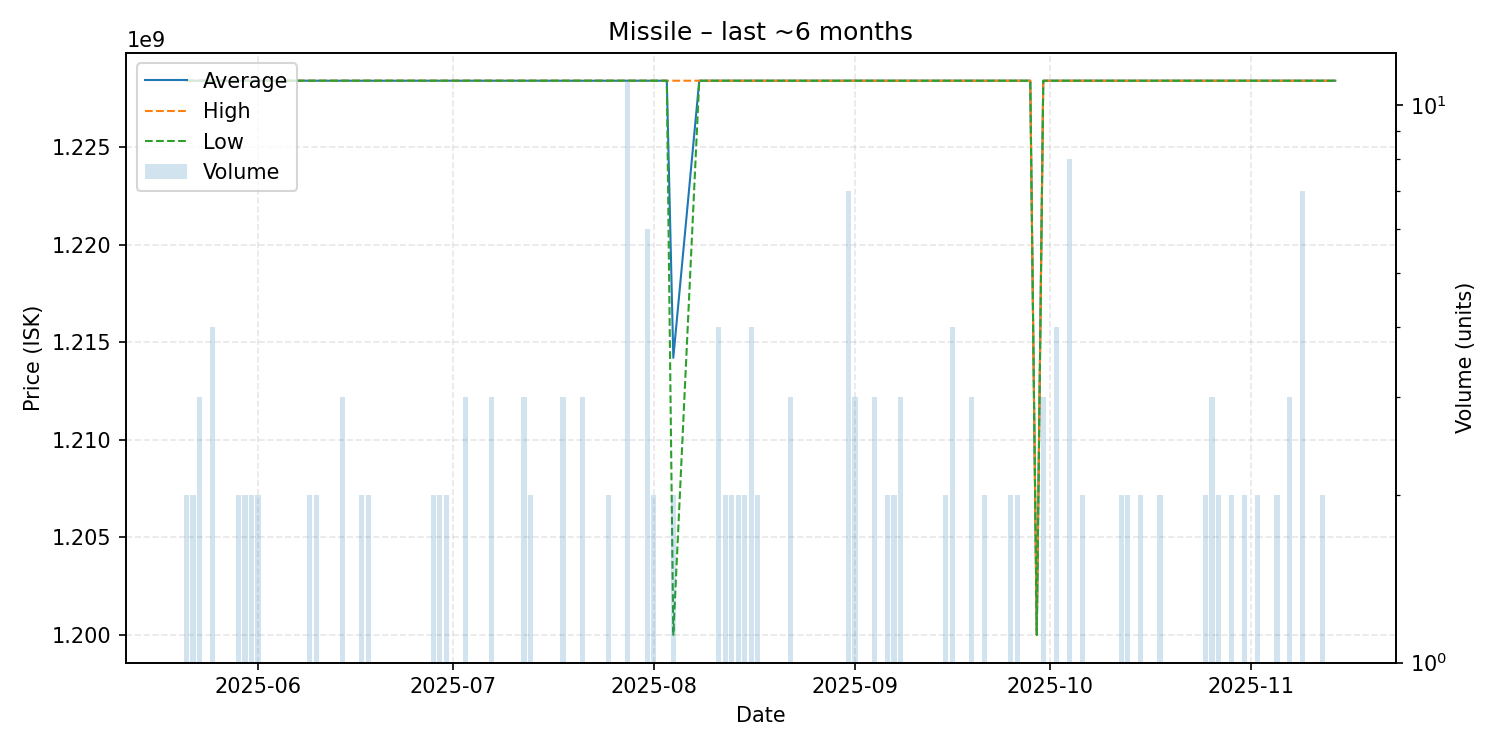

The file beside this chart, header and first rows:
date, average, highest, lowest, order_count, volume
2025-05-21, 1228398800, 1228398800, 1228398800, 2, 2
2025-05-22, 1228398800, 1228398800, 1228398800, 2, 2
2025-05-23, 1228398800, 1228398800, 1228398800, 2, 3
2025-05-25, 1228398800, 1228398800, 1228398800, 3, 4
2025-05-27, 1228398800, 1228398800, 1228398800, 1, 1
2025-05-29, 1228398800, 1228398800, 1228398800, 2, 2
2025-05-30, 1228398800, 1228398800, 1228398800, 2, 2
2025-05-31, 1228398800, 1228398800, 1228398800, 2, 2
2025-06-01, 1228398800, 1228398800, 1228398800, 2, 2
2025-06-02, 1228398800, 1228398800, 1228398800, 1, 1
2025-06-04, 1228398800, 1228398800, 1228398800, 1, 1
2025-06-06, 1228398800, 1228398800, 1228398800, 1, 1
2025-06-08, 1228398800, 1228398800, 1228398800, 1, 1
2025-06-09, 1228398800, 1228398800, 1228398800, 2, 2
2025-06-10, 1228398800, 1228398800, 1228398800, 2, 2
2025-06-13, 1228398800, 1228398800, 1228398800, 1, 1
2025-06-14, 1228398800, 1228398800, 1228398800, 3, 3
2025-06-15, 1228398800, 1228398800, 1228398800, 1, 1
2025-06-17, 1228398800, 1228398800, 1228398800, 2, 2
2025-06-18, 1228398800, 1228398800, 1228398800, 2, 2
2025-06-19, 1228398800, 1228398800, 1228398800, 1, 1
2025-06-22, 1228398800, 1228398800, 1228398800, 1, 1
2025-06-28, 1228398800, 1228398800, 1228398800, 2, 2
2025-06-29, 1228398800, 1228398800, 1228398800, 2, 2
2025-06-30, 1228398800, 1228398800, 1228398800, 2, 2
2025-07-01, 1228398800, 1228398800, 1228398800, 1, 1
2025-07-03, 1228398800, 1228398800, 1228398800, 3, 3
2025-07-04, 1228398800, 1228398800, 1228398800, 1, 1
2025-07-05, 1228398800, 1228398800, 1228398800, 1, 1
2025-07-06, 1228398800, 1228398800, 1228398800, 1, 1
2025-07-07, 1228398800, 1228398800, 1228398800, 3, 3
2025-07-08, 1228398800, 1228398800, 1228398800, 1, 1
2025-07-09, 1228398800, 1228398800, 1228398800, 1, 1
2025-07-11, 1228398800, 1228398800, 1228398800, 1, 1
2025-07-12, 1228398800, 1228398800, 1228398800, 3, 3
2025-07-13, 1228398800, 1228398800, 1228398800, 2, 2
2025-07-16, 1228398800, 1228398800, 1228398800, 1, 1
2025-07-18, 1228398800, 1228398800, 1228398800, 3, 3
2025-07-19, 1228398800, 1228398800, 1228398800, 1, 1
2025-07-21, 1228398800, 1228398800, 1228398800, 3, 3
2025-07-23, 1228398800, 1228398800, 1228398800, 1, 1
2025-07-25, 1228398800, 1228398800, 1228398800, 2, 2
2025-07-27, 1228398800, 1228398800, 1228398800, 1, 1
2025-07-28, 1228398800, 1228398800, 1228398800, 1, 11
2025-07-30, 1228398800, 1228398800, 1228398800, 1, 1
2025-07-31, 1228398800, 1228398800, 1228398800, 1, 6
2025-08-01, 1228398800, 1228398800, 1228398800, 2, 2
2025-08-02, 1228398800, 1228398800, 1228398800, 1, 1
2025-08-03, 1228398800, 1228398800, 1228398800, 1, 1
2025-08-04, 1214199400, 1228398800, 1200000000, 2, 2
2025-08-08, 1228398800, 1228398800, 1228398800, 1, 1
2025-08-09, 1228398800, 1228398800, 1228398800, 1, 1
2025-08-11, 1228398800, 1228398800, 1228398800, 4, 4
2025-08-12, 1228398800, 1228398800, 1228398800, 2, 2
2025-08-13, 1228398800, 1228398800, 1228398800, 2, 2
2025-08-14, 1228398800, 1228398800, 1228398800, 2, 2
2025-08-15, 1228398800, 1228398800, 1228398800, 2, 2
2025-08-16, 1228398800, 1228398800, 1228398800, 4, 4
2025-08-17, 1228398800, 1228398800, 1228398800, 1, 2
2025-08-18, 1228398800, 1228398800, 1228398800, 1, 1
... 64 more rows
